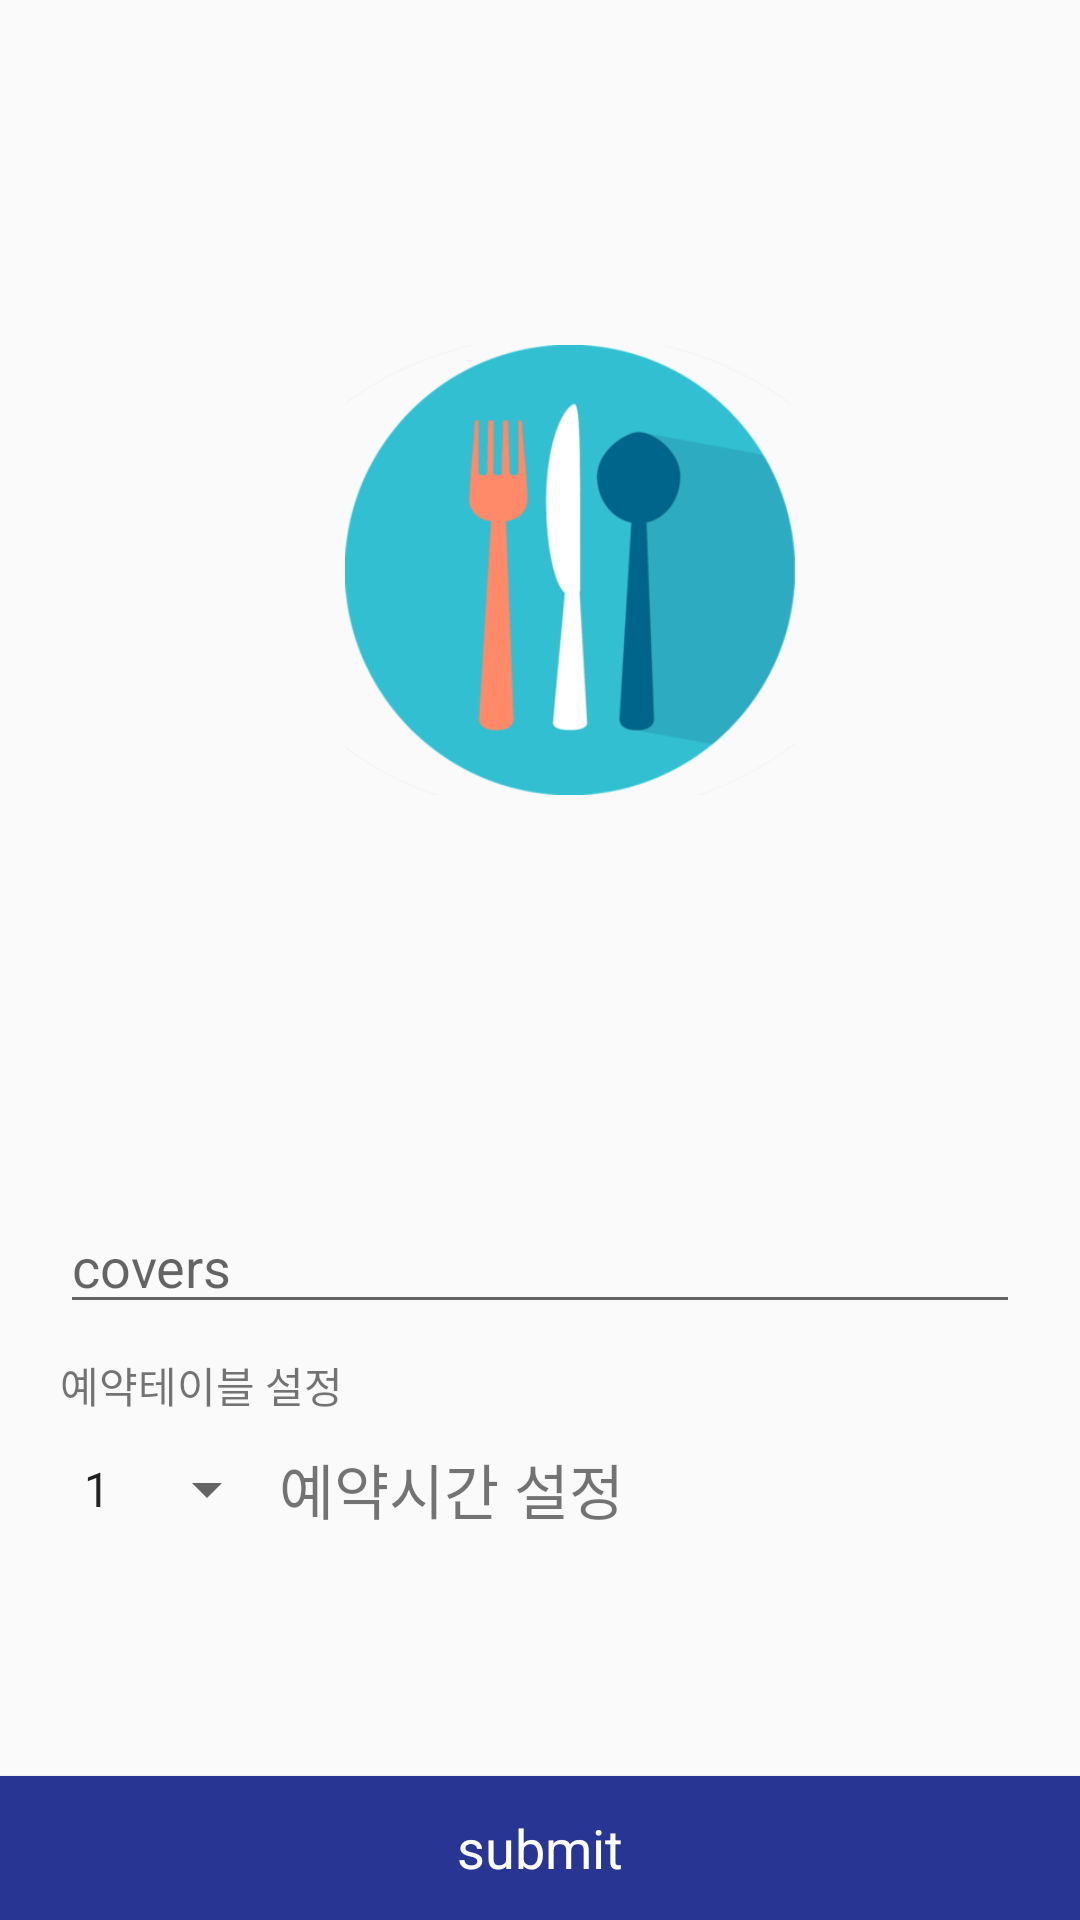

Layout XML and referenced resources for this Android screen:
<!-- AndroidManifest.xml: activity theme AppTheme.main -->
<!-- res/layout/activity_add.xml -->
<?xml version="1.0" encoding="utf-8"?>
<LinearLayout xmlns:android="http://schemas.android.com/apk/res/android"
              xmlns:app="http://schemas.android.com/apk/res-auto"
              xmlns:tools="http://schemas.android.com/tools"
              android:layout_width="match_parent"
              android:layout_height="match_parent"
              android:orientation="vertical"
              tools:context="controllers.AddActivity">

    <ImageView
            android:src="@drawable/logo1"
            android:layout_width="150dp"
            android:layout_height="150dp"
            android:id="@+id/imageView"
            android:layout_margin="115dp"/>
    <LinearLayout
            android:layout_width="match_parent"
            android:layout_height="wrap_content"
            android:orientation="vertical"
            android:layout_marginLeft="20dp"
            android:layout_margin="20dp">

        <LinearLayout
                android:orientation="vertical"
                android:layout_width="match_parent"
                android:layout_height="match_parent">

            <EditText
                    android:layout_width="match_parent"
                    android:layout_height="match_parent"
                    android:id="@+id/Covers_add"
                    android:hint="covers"/>
            <TextView
                    android:layout_width="150dp"
                    android:layout_height="wrap_content"
                    android:inputType="textPersonName"
                    android:text="예약테이블 설정"
                    android:ems="10"
                    android:id="@+id/addTextTextPersonName"
                    android:layout_weight="1"
                    android:layout_marginTop="10dp"
                    android:layout_marginBottom="10dp"/>
        </LinearLayout>

        <LinearLayout
                android:layout_width="match_parent"
                android:layout_height="wrap_content"
                android:orientation="horizontal">
            <Spinner
                    android:id="@+id/add_table_spinner"
                    android:layout_width="wrap_content"
                    android:layout_height="match_parent"
                    android:spinnerMode="dialog"
                    android:entries="@array/table"
            />
            <TextView
                    android:id="@+id/add_start_time"
                    android:layout_width="wrap_content"
                    android:layout_height="wrap_content"
                    android:textSize="20dp"
                    android:text="예약시간 설정"
            />
        </LinearLayout>

    </LinearLayout>

    <LinearLayout
            android:layout_width="match_parent"
            android:layout_height="match_parent"
            android:gravity="bottom">

        <Button
                android:id="@+id/add_submit_btn"
                android:layout_width="match_parent"
                android:layout_height="wrap_content"
                android:text="submit"
                android:layout_alignParentBottom="true"
                android:background="@color/primaryBlue"
                android:textColor="@color/colorInverted"
                android:textSize="18sp"
                android:textAllCaps="false"
                android:fontFamily="sans-serif"
        />

    </LinearLayout>


</LinearLayout>
<!-- resources referenced by this layout -->
<resources>
  <string-array name="table">
          <item>1</item>
          <item>2</item>
          <item>3</item>
      </string-array>
  <color name="colorInverted">#ffffff</color>
  <color name="primaryBlue">#283593</color>
  <!-- drawable logo1: png bitmap (drawable, 43742 bytes) -->
  <style name="AppTheme.main" parent="Theme.AppCompat.Light.NoActionBar">
          <item name="android:statusBarColor" tools:targetApi="l">@color/backGround_main</item>
          <item name="windowActionBar">false</item>
          <item name="windowNoTitle">true</item>
      </style>
</resources>
